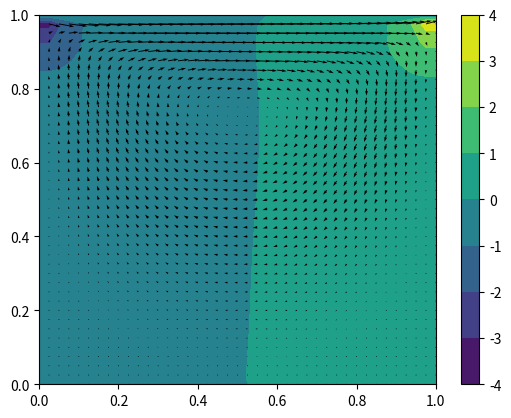

Source code (Python):
"""
Solves the incompressible Navier Stokes equations in a lid-driven cavity scenario
using Finite Diferences, explicit timestepping and Chorin's Projection.

Momentum:           ∂v⃗/∂t + (v⃗ ⋅ ∇)v⃗ = -1/ρ ∇p + ν ∇²v⃗ + f

Incompressibility:  ∇ ⋅ v⃗ = 0

v⃗:  Velocity (2d vector)
p:  Pressure
f:  Forcing (here =0)
ν:  Kinematic viscosity
ρ:  Density
t:  Time
∇:  Nabla operator (defining nonlinear convection, gradient and divergence)
∇²: Laplace operator

-----

Lid-Driven Cavity Scenario:

                        ----->>>>> u_top

            1   +---------------------------------------+
                |                                       |
                |     *                   *         *   |
                |            *                          |
            0.8 |        *         *         *          |
                |                                 *     |
                |               *          *            |
                |        *           *                  |
            0.6 |                                       |   u = 0
                |                             *         |   v = 0
                |     *          *                      |
                |                          *            |
            0.4 |             *                         |
                |                    *           *      |
                |      *                                |
                |                *             *        |
            0.2 |                                       |
                |                      *                |
                |        *                              |
                |   *                              *    |
            0   +---------------------------------------+
                0       0.2     0.4     0.6     0.8     1

* Velocity and pressure have zero initial condition.
* Homogeneous Dirichlet Boundary Conditions everywhere except for horizontal
  velocity at top. It is driven by an external flow.

-----

Solution strategy: (Projection Method: Chorin's Splitting)

1. Solve Momentum equation without pressure gradient for tentative velocity
   (with given Boundary Conditions)

    ∂v⃗/∂t + (v⃗ ⋅ ∇)v⃗ = ν ∇²v⃗

2. Solve pressure poisson equation for pressure at next point in time
   (with homogeneous Neumann Boundary Conditions everywhere except for
   the top, where it is homogeneous Dirichlet)

    ∇²p = ρ/Δt ∇ ⋅ v⃗

3. Correct the velocities (and again enforce the Velocity Boundary Conditions)

    u ← u - Δt/ρ ∇p

-----

Expected outcome: After some time a swirling motion will take place

                        ----->>>>> u_top

            1   +---------------------------------------+
                |                                       |
                |                                       |
                |                                       |
            0.8 |                                       |
                |                  --->                 |
                |            ******    *****            |
                |           **             **           |
            0.6 |          *                 *          |   u = 0
                |         *                   *         |   v = 0
                |        *                     *        |
                |         *                   *         |
            0.4 |          *                 *          |
                |          **               **          |
                |           *******   *******           |
                |                  <--                  |
            0.2 |                                       |
                |                                       |
                |                                       |
                |                                       |
            0   +---------------------------------------+
                0       0.2     0.4     0.6     0.8     1
-----

Strategy in index notation

v⃗ = [u, v]
x = [x, y]

1. Solve tentative velocity + velocity BC

    ∂v⃗/∂t + u ∂v⃗/∂x + v ∂v⃗/∂y = ν ∂²v⃗/∂x² + ν ∂²v⃗/∂y²

    ∂v⃗/∂t + u ∂v⃗/∂x + v ∂v⃗/∂y = ν ∂²v⃗/∂x² + ν ∂²v⃗/∂y²

2. Solve pressure poisson + pressure BC

    ∂²p/∂x² + ∂²p/∂y² = ρ/Δt (∂u/∂x + ∂v/∂y)

3. Correct velocity + velocity BC

    u ← u - Δt/ρ ∂p/∂x

    v ← v - Δt/ρ ∂p/∂y

-----

IMPORTRANT: Take care to select a timestep that ensures stability
"""
import matplotlib.pyplot as plt
import numpy as np
from tqdm import tqdm

N_POINTS = 41
DOMAIN_SIZE = 1.0
N_ITERAIONS = 500
TIME_STEP_LENGTH = 0.001
KINEMATIC_VISCOSITY = 0.1
DENSITY = 1.0
HORIZONTAL_VELOCITY_TOP = 1.0

N_PRESSURE_POISSON_ITERATIONS = 50
STABILITY_SAFETY_FACTOR = 0.5

def main():
    element_length = DOMAIN_SIZE / (N_POINTS - 1)
    x = np.linspace(0.0, DOMAIN_SIZE, N_POINTS)
    y = np.linspace(0.0, DOMAIN_SIZE, N_POINTS)

    X, Y = np.meshgrid(x, y)

    u_prev = np.zeros_like(X)
    v_prev = np.zeros_like(X)
    p_prev = np.zeros_like(X)

    def central_difference_x(f):
        diff = np.zeros_like(f)
        diff[1:-1, 1:-1] = (
            f[1:-1, 2:  ] 
            - 
            f[1:-1, 0:-2]
        ) / (
            2 * element_length
        )
        return diff

    def central_difference_y(f):
        diff = np.zeros_like(f)
        diff[1:-1, 1:-1] = (
            f[2: , 1:-1] 
            - 
            f[0:-2, 1:-1]
        ) / (
            2 * element_length
        )
        return diff

    def laplace(f):
        diff = np.zeros_like(f)
        diff[1:-1, 1:-1] = (
            f[1:-1, 0:-2] 
            + 
            f[0:-2, 1:-1] 
            -
            4*f[1:-1, 1:-1] 
            + 
            f[1:-1, 2: ] 
            + 
            f[2: , 1:-1]
        ) / (
                element_length**2
            )
        return diff

    maximum_possible_time_step_legth = (
        0.5 * element_length**2 / KINEMATIC_VISCOSITY
    )

    if TIME_STEP_LENGTH > STABILITY_SAFETY_FACTOR * maximum_possible_time_step_legth:
        raise RuntimeError("Stability not guarenteed")

    for _ in tqdm(range(N_ITERAIONS)):
        d_u_prev__d_x = central_difference_x(u_prev)
        d_u_prev__d_y = central_difference_y(u_prev)
        d_v_prev__d_x = central_difference_x(v_prev)
        d_v_prev__d_y = central_difference_y(v_prev)
        laplace__u_prev = laplace(u_prev)
        laplace__v_prev = laplace(v_prev)

        # Perform a tentative step by solving the momentum equation without the
        # pressure gradient
        u_tent = ( 
            u_prev 
            + 
            TIME_STEP_LENGTH * (
                -
                (
                    u_prev * d_u_prev__d_x
                    +
                    v_prev * d_u_prev__d_y
                )
                +
                KINEMATIC_VISCOSITY * laplace__u_prev
            ) 
        )
        v_tent = (
            v_prev
            +
            TIME_STEP_LENGTH * (
                -
                (
                    u_prev * d_v_prev__d_x
                    +
                    v_prev * d_v_prev__d_y
                )
                +
                KINEMATIC_VISCOSITY * laplace__v_prev
            )
        )

        # Velocity Boundary Conditions: Homogeneous Dirichlet BC everywhere
        # except for the horizontal velocity at the top, which is prescribed
        u_tent[0, :]  = 0.0
        u_tent[:, 0]  = 0.0
        u_tent[:, -1] = 0.0
        u_tent[-1, :] = HORIZONTAL_VELOCITY_TOP
        v_tent[0, :]  = 0.0
        v_tent[:, 0]  = 0.0
        v_tent[:, -1] = 0.0
        v_tent[-1, :] = 0.0

        d_u_tent__d_x = central_difference_x(u_tent)
        d_v_tent__d_y = central_difference_y(v_tent)

        # Compute a pressure correction by solving the pressure-poisson equation
        rhs = (
            DENSITY / TIME_STEP_LENGTH
            *
            (
                d_u_tent__d_x
                +
                d_v_prev__d_y
            )
        )

        for _ in range(N_PRESSURE_POISSON_ITERATIONS):
            p_next = np.zeros_like(p_prev)
            p_next[1:-1, 1:-1] = 1/4 * (
                +
                p_prev[1:-1, 0:-2]
                +
                p_prev[0:-2, 1:-1]
                +
                p_prev[1:-1, 2:  ]
                +
                p_prev[2:  , 1:-1]
                -
                element_length**2
                *
                rhs[1:-1, 1:-1]
            )

            # Pressure Boundary Conditions: Homogeneous Neumann Boundary 
            # Conditions everywhere except for the top, where it is a 
            # homogeneous Dirichlet BC
            p_next[:, -1] = p_next[:, -2]
            p_next[0,  :] = p_next[1,  :]
            p_next[:,  0] = p_next[:,  1]
            p_next[0,  :] = 0.0

            p_prev = p_next

        d_p_next__d_x = central_difference_x(p_next)
        d_p_next__d_y = central_difference_y(p_next)

        # Correct the velocities such that the fluid stays incompressible
        u_next = (
            u_tent
            -
            TIME_STEP_LENGTH / DENSITY
            *
            d_p_next__d_x
        )
        v_next = (
            v_tent
            -
            TIME_STEP_LENGTH / DENSITY
            *
            d_p_next__d_y
        )

        # Velocity Boundary Conditions: Homogeneous Dirichlet BC everywhere
        # except for the horizontal velocity at the top, which is prescribed
        u_next[0, :]  = 0.0
        u_next[:, 0]  = 0.0
        u_next[:, -1] = 0.0
        u_next[-1, :] = HORIZONTAL_VELOCITY_TOP
        v_next[0, :]  = 0.0
        v_next[:, 0]  = 0.0
        v_next[:, -1] = 0.0
        v_next[-1, :] = 0.0

        # Advance in time
        u_prev = u_next
        v_prev = v_next
        p_prev = p_next

    plt.figure()
    plt.contourf(X, Y, p_next)
    plt.colorbar()

    plt.quiver(X, Y, u_next, v_next, color = 'black')
    #plt.streamplot(X, Y, u_next, v_next, linewidth = 0.75, color = 'black')
    plt.show()

if __name__ == "__main__":
    main()
